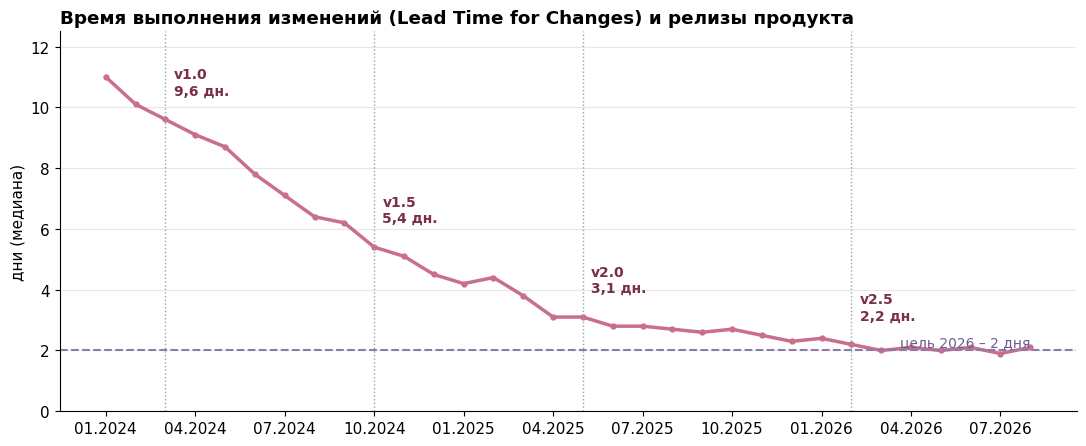
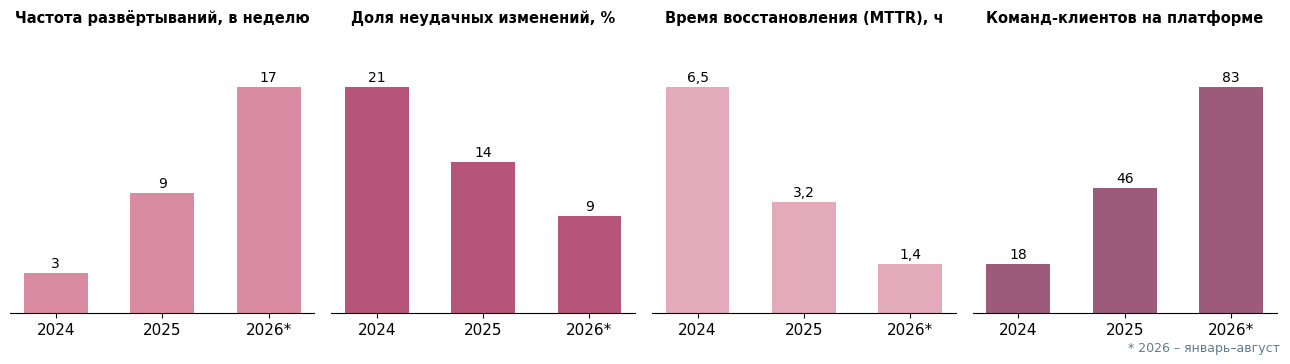

The matplotlib source for these figures, in order:
import matplotlib; matplotlib.use("Agg")
import matplotlib.pyplot as plt
import numpy as np
out = r"D:\Projects\kazantseva\sprintlab-wiki\docs\assets\charts"
plt.rcParams.update({"font.family": "Segoe UI", "font.size": 11})
months = [f"{m:02d}.{y}" for y in (2024, 2025, 2026) for m in range(1, 13)][:32]
# медиана Lead Time, дни
rel = {2: ("v1.0", 9.6), 9: ("v1.5", 5.4), 16: ("v2.0", 3.1), 25: ("v2.5", 2.2)}
anchors = [(0, 11.2), (2, 9.6), (9, 5.4), (16, 3.1), (25, 2.2), (31, 2.05)]
xs, ys = zip(*anchors)
lt = np.interp(range(32), xs, ys)
rng = np.random.default_rng(5)
lt = np.round(lt + rng.normal(0, 0.25, 32) * np.linspace(1, .4, 32), 1)
for i, (_, v) in rel.items(): lt[i] = v
fig, ax = plt.subplots(figsize=(11, 4.6), dpi=150)
ax.plot(range(32), lt, color="#c96f8a", lw=2.5, marker="o", ms=3.5)
ax.axhline(2, color="#8c7aa8", ls="--", lw=1.5); ax.text(31, 2.15, "цель 2026 – 2 дня", color="#6f5a8f", ha="right", fontsize=10)
for i, (name, v) in rel.items():
    ax.axvline(i, color="#90a4ae", ls=":", lw=1)
    ax.annotate(f"{name}\n{str(v).replace('.', ',')} дн.", (i, v), xytext=(6, 18), textcoords="offset points", fontsize=10, fontweight="bold", color="#7a2e47")
ax.set_xticks(range(0, 32, 3)); ax.set_xticklabels([months[i] for i in range(0, 32, 3)])
ax.set_ylabel("дни (медиана)"); ax.set_ylim(0, 12.5); ax.grid(axis="y", alpha=.3)
ax.set_title("Время выполнения изменений (Lead Time for Changes) и релизы продукта", loc="left", fontweight="bold")
for s in ("top", "right"): ax.spines[s].set_visible(False)
fig.tight_layout(); fig.savefig(out + r"\lead_time.png"); plt.close(fig)

years = ["2024", "2025", "2026*"]
data = [("Частота развёртываний, в неделю", [3, 9, 17], "#d98ba2"),
        ("Доля неудачных изменений, %", [21, 14, 9], "#b5557a"),
        ("Время восстановления (MTTR), ч", [6.5, 3.2, 1.4], "#e3aabb"),
        ("Команд-клиентов на платформе", [18, 46, 83], "#9c5b7a")]
fig, axs = plt.subplots(1, 4, figsize=(13, 3.6), dpi=150)
for ax, (t, v, c) in zip(axs, data):
    b = ax.bar(years, v, color=c, width=.6)
    ax.bar_label(b, labels=[str(x).replace(".", ",") for x in v], padding=2, fontsize=10)
    ax.set_title(t, fontsize=10.5, fontweight="bold"); ax.set_yticks([]); ax.set_ylim(0, max(v) * 1.25)
    for s in ("top", "right", "left"): ax.spines[s].set_visible(False)
fig.text(.99, .01, "* 2026 – январь–август", ha="right", fontsize=9, color="#607d8b")
fig.tight_layout(); fig.savefig(out + r"\metrics.png"); plt.close(fig)
print(list(zip(months, lt)))
